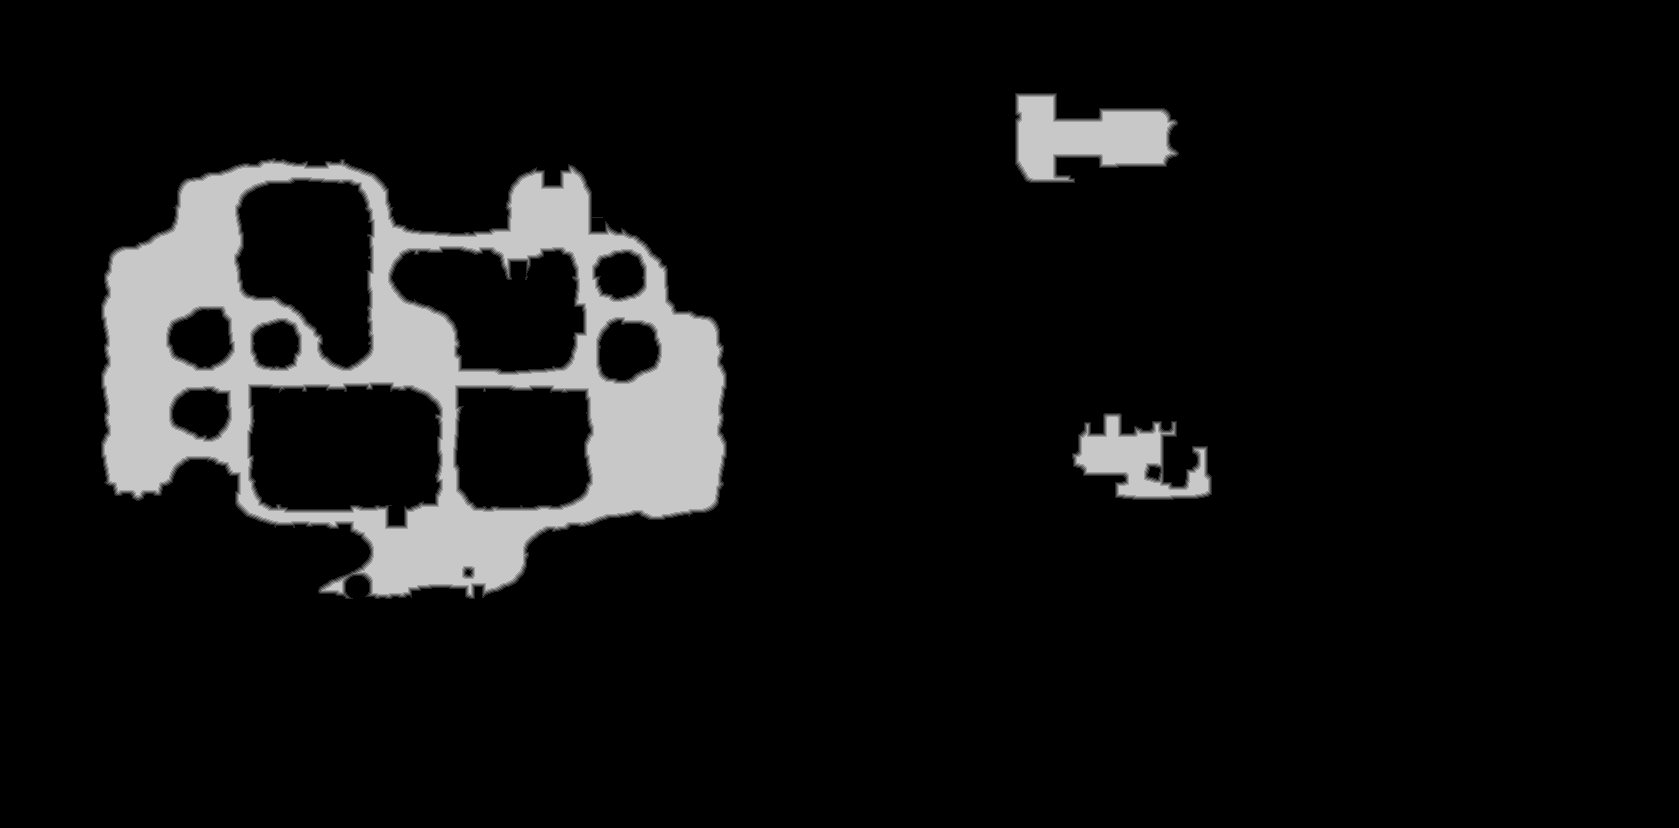

The file beside this chart, header and first rows:
truth	truth_5af5635ebf0.tsv
layer	melee
source	walk_0
read	2026-10-28 17:06:15
width	1679
height	828
stride	840
base	0x5af4d630000
origin	0x100010
score	0.9624
iou_melee	0.9624
iou_ranged	0.1102
nibble	0	1254166
nibble	1	7994
nibble	2	7914
nibble	3	7791
nibble	4	7684
nibble	5	104663
